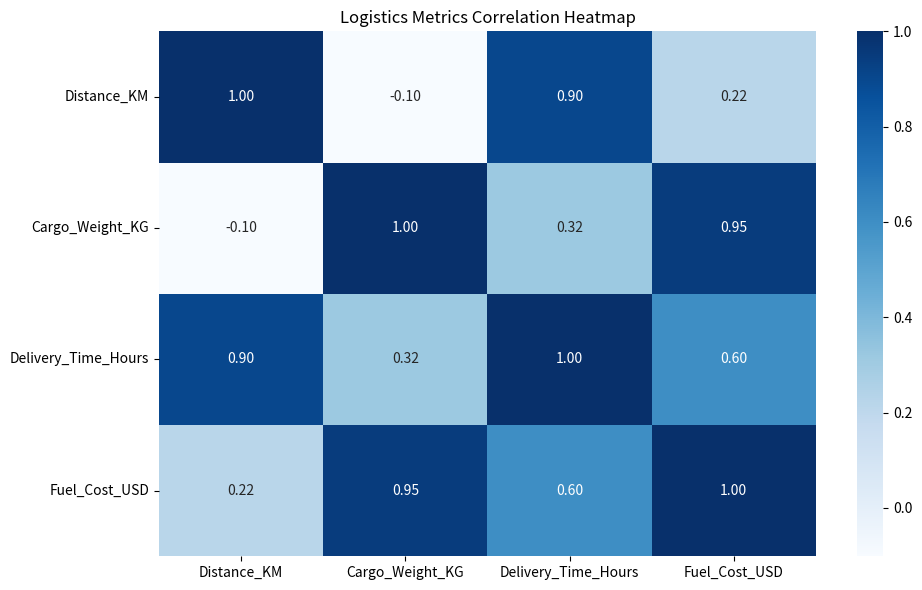
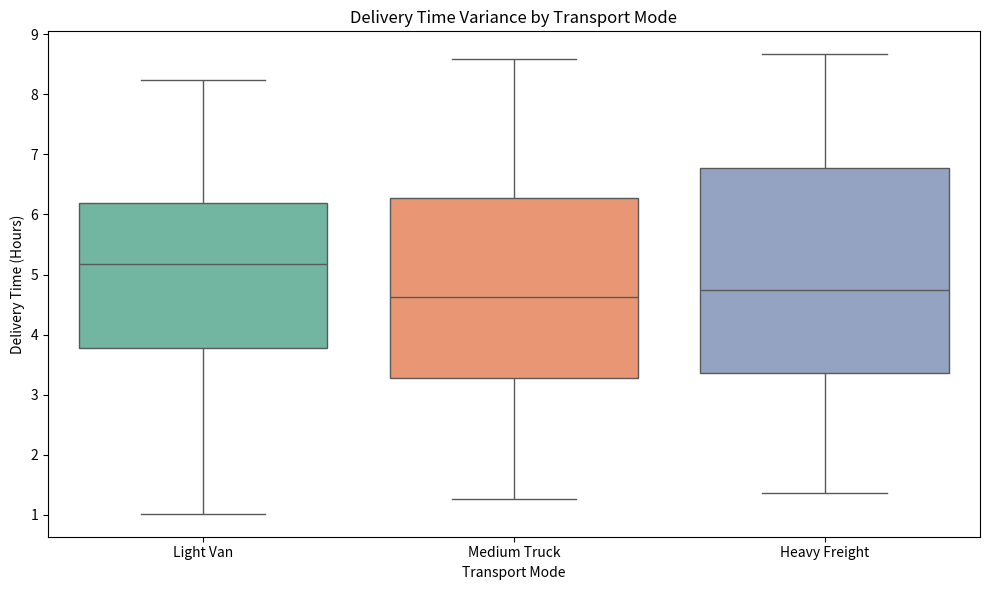

The script that saved these images, in order:
import matplotlib.pyplot as plt
import numpy as np
import pandas as pd
import seaborn as sns

# Step A: Generate Synthetic Logistics Dataset
np.random.seed(42)
n_records = 300

data = pd.DataFrame(
    {
        'Distance_KM': np.random.uniform(10, 300, n_records),
        'Cargo_Weight_KG': np.random.uniform(100, 5000, n_records),
        'Transport_Mode': np.random.choice(
            ['Light Van', 'Medium Truck', 'Heavy Freight'], n_records
        ),
    }
)

# Feature Calculations with noise
data['Delivery_Time_Hours'] = (
    data['Distance_KM'] / 50
    + (data['Cargo_Weight_KG'] / 2000)
    + np.random.normal(0.5, 0.2, n_records)
)
data['Fuel_Cost_USD'] = (
    data['Distance_KM'] * 0.45
    + (data['Cargo_Weight_KG'] * 0.08)
    + np.random.normal(10, 2, n_records)
)

# Step B: Correlation Analysis
numeric_df = data[
    ['Distance_KM', 'Cargo_Weight_KG', 'Delivery_Time_Hours', 'Fuel_Cost_USD']
]
correlation_matrix = numeric_df.corr()
print('Correlation Matrix:\n', correlation_matrix)

# Step C: Visualization Code (Matplotlib & Seaborn)
plt.figure(figsize=(10, 6))
sns.heatmap(correlation_matrix, annot=True, cmap='Blues', fmt='.2f')
plt.title('Logistics Metrics Correlation Heatmap')
plt.tight_layout()
plt.savefig('correlation_heatmap.png')
plt.close()

plt.figure(figsize=(10, 6))
sns.boxplot(
    x='Transport_Mode',
    y='Delivery_Time_Hours',
    data=data,
    palette='Set2',
)
plt.title('Delivery Time Variance by Transport Mode')
plt.xlabel('Transport Mode')
plt.ylabel('Delivery Time (Hours)')
plt.tight_layout()
plt.savefig('transport_mode_delays.png')
plt.close()

print('Visualizations generated and saved successfully.')
